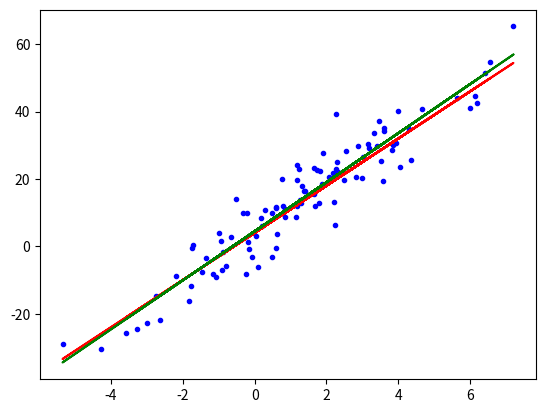

Write Python code to recreate this figure.
from matplotlib.pyplot import plot
import pandas as pd
import numpy as np
import matplotlib.pyplot as plt

x = 1.5 + 2.5 * np.random.randn(100)
res = 0 + 6 * np.random.randn(100)

y_act = 4 + 7 * x + res
y_pred = 4 + 7 * x

data = pd.DataFrame(
    {
        "x" : x,
        "y Real": y_act,
        "y Prediccion": y_pred
    }
)
y_mean = [np.mean(y_act) for i in range(1, len(x) + 1)]

#plt.plot(data['x'],data['y Real'],'b.',data['x'],data['y Prediccion'], 'r')


y_m = np.mean(y_act)
data["SSR"]=(data["y Prediccion"]-y_m)**2 #Distancia de la prediccion a la media en un punto
data["SSD"]=(data["y Prediccion"]-data["y Real"])**2 #Distancia de la prediccion al valor real de y en un punto
data["SST"]=(data["y Real"]-y_m)**2 #Distancia del valor real a la media, independiente de la calidad del modelo

#El objetivo de la regresion lineal es conseguir que la distancia total de nuestro modelo al valor real represente un porcentaje 
#lo menor posible respecto a la distancia total (minimizar SSD, maximizar SSR)

SSR = sum(data["SSR"])
SSD = sum(data["SSD"])
SST = sum(data["SST"])
R2 = SSR/SST

print('SSR: %f ; SSD: %f ; SST: %f ; SST C: %f ; R2: %f' %(SSR,SSD,SST,SSR+SSD,R2))


#plt.hist(res)

 
# Obtenemos la recta de regresion: y = a + b*x
x_m = np.mean(data['x'])
y_m = np.mean(data['y Real'])

b = sum((data['x']-x_m)*(data['y Real']-y_m))/sum((data['x']-x_m)**2)
a = y_m - b * x_m
print('Modelo obtenido: y = %f + %f * x'%(a,b))

data["y_model"] = a + b * data["x"]
print(data.head())
plt.plot(data['x'],data['y Real'],'b.',data['x'],data['y Prediccion'], 'r',data['x'],data['y_model'], 'g')

SSRR = sum((data["y_model"]-y_m)**2)
SSDR = sum((data["y_model"]-data["y Real"])**2)
SSTR = sum((data["y Real"]-y_m)**2)
R2R = SSRR/SSTR
print('SSRR: %f ; SSDR: %f ; SSTR: %f ; SSTR C: %f ; R2R: %f' %(SSRR,SSDR,SSTR,SSRR+SSDR,R2R))
print('Comparacion de modelos R2: %f ; R2R: %f' %(R2,R2R))

plt.show()
